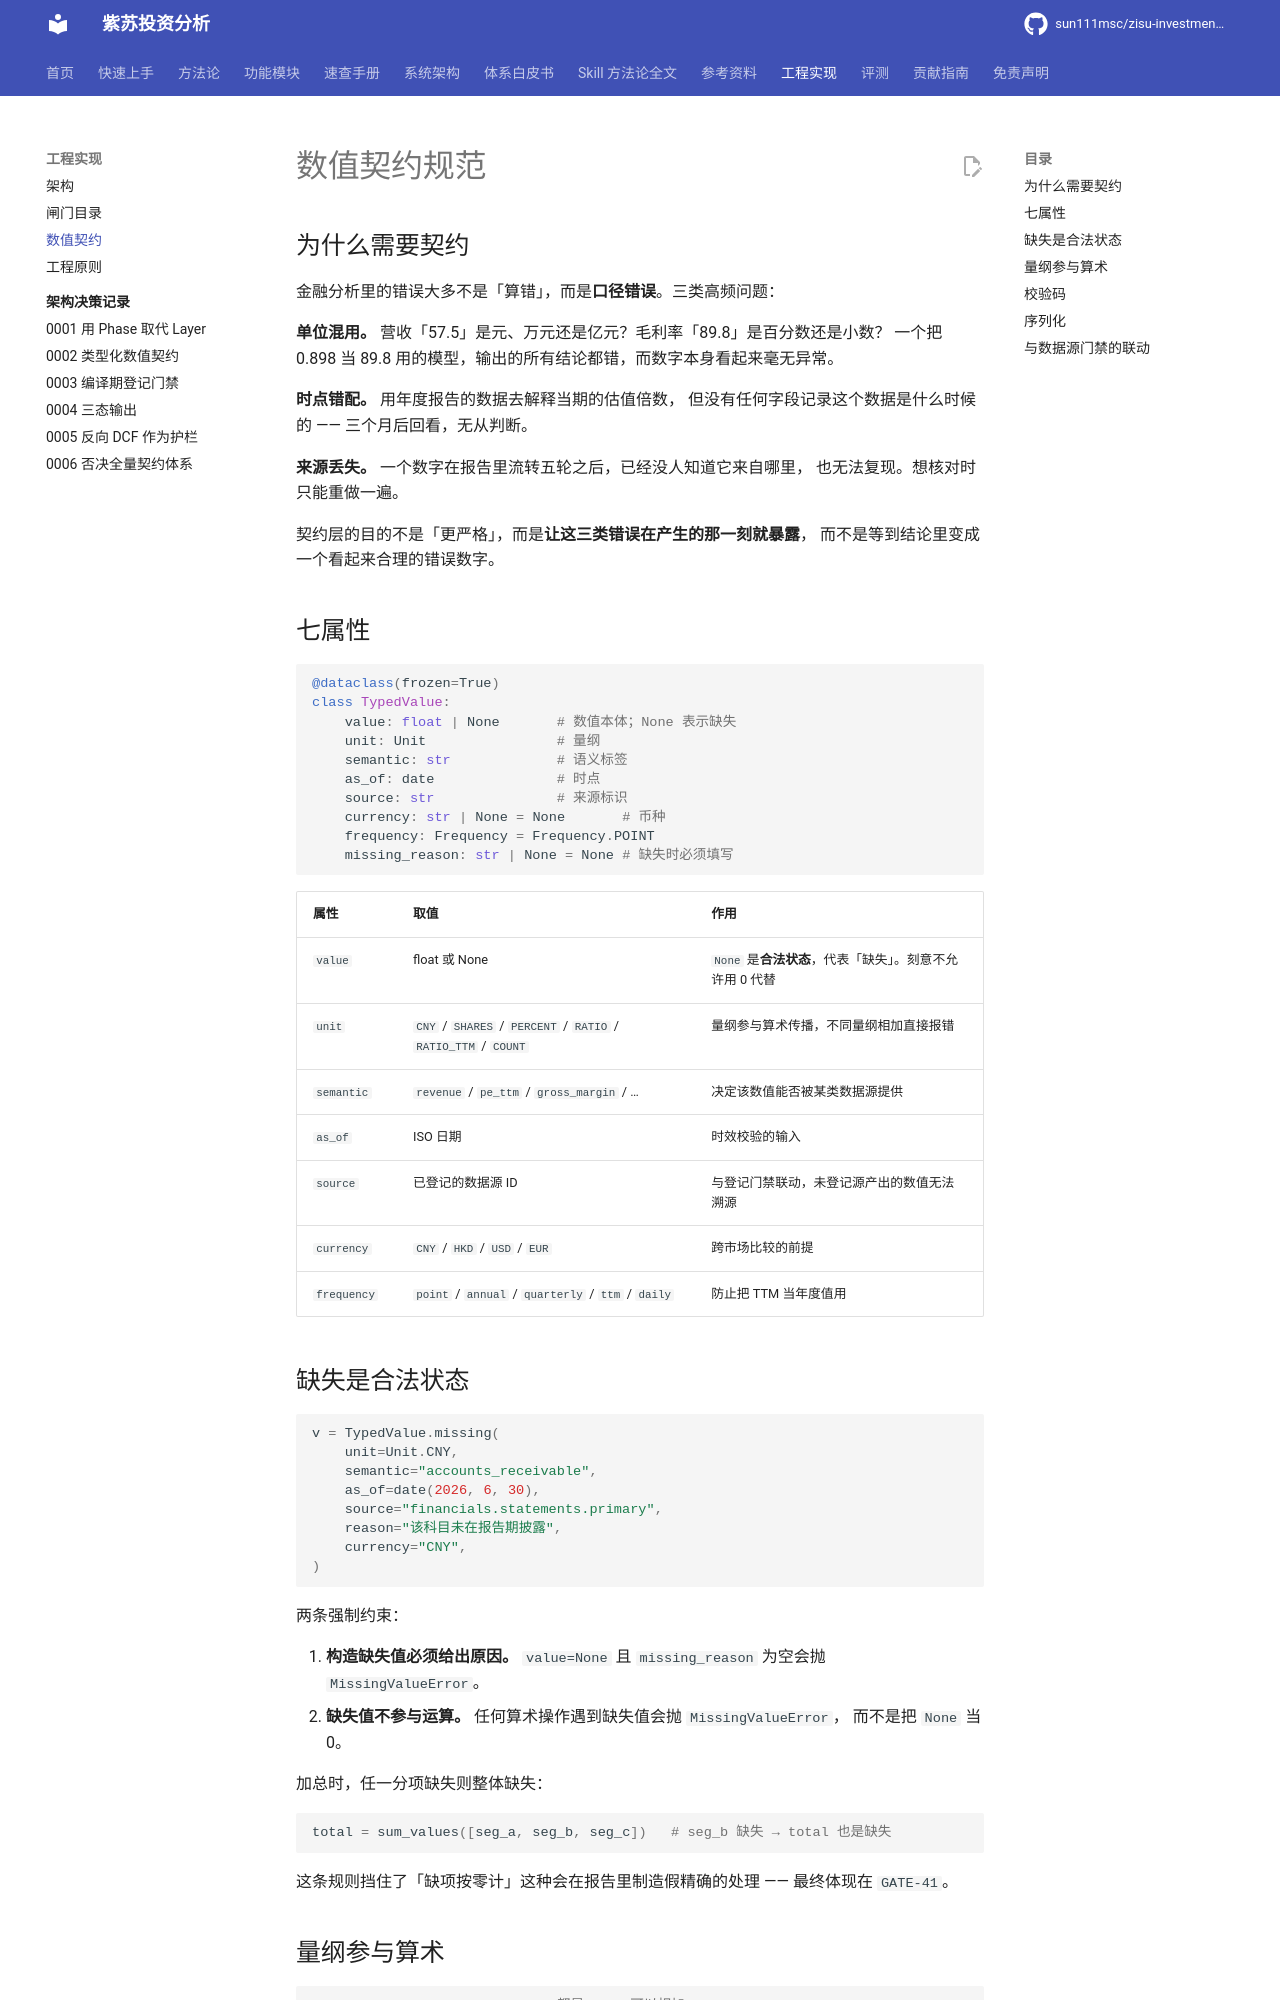

repository: sun111msc/zisu-investment-analysis · page: engineering/contract-spec/index.html · generator: mkdocs

# 数值契约规范

## 为什么需要契约

金融分析里的错误大多不是「算错」，而是**口径错误**。三类高频问题：

**单位混用。** 营收「57.5」是元、万元还是亿元？毛利率「89.8」是百分数还是小数？
一个把 0.898 当 89.8 用的模型，输出的所有结论都错，而数字本身看起来毫无异常。

**时点错配。** 用年度报告的数据去解释当期的估值倍数，
但没有任何字段记录这个数据是什么时候的 —— 三个月后回看，无从判断。

**来源丢失。** 一个数字在报告里流转五轮之后，已经没人知道它来自哪里，
也无法复现。想核对时只能重做一遍。

契约层的目的不是「更严格」，而是**让这三类错误在产生的那一刻就暴露**，
而不是等到结论里变成一个看起来合理的错误数字。

## 七属性

```python
@dataclass(frozen=True)
class TypedValue:
    value: float | None       # 数值本体；None 表示缺失
    unit: Unit                # 量纲
    semantic: str             # 语义标签
    as_of: date               # 时点
    source: str               # 来源标识
    currency: str | None = None       # 币种
    frequency: Frequency = Frequency.POINT
    missing_reason: str | None = None # 缺失时必须填写
```

| 属性 | 取值 | 作用 |
|---|---|---|
| `value` | float 或 None | `None` 是**合法状态**，代表「缺失」。刻意不允许用 0 代替 |
| `unit` | `CNY` / `SHARES` / `PERCENT` / `RATIO` / `RATIO_TTM` / `COUNT` | 量纲参与算术传播，不同量纲相加直接报错 |
| `semantic` | `revenue` / `pe_ttm` / `gross_margin` / … | 决定该数值能否被某类数据源提供 |
| `as_of` | ISO 日期 | 时效校验的输入 |
| `source` | 已登记的数据源 ID | 与登记门禁联动，未登记源产出的数值无法溯源 |
| `currency` | `CNY` / `HKD` / `USD` / `EUR` | 跨市场比较的前提 |
| `frequency` | `point` / `annual` / `quarterly` / `ttm` / `daily` | 防止把 TTM 当年度值用 |

## 缺失是合法状态

```python
v = TypedValue.missing(
    unit=Unit.CNY,
    semantic="accounts_receivable",
    as_of=date(2026, 6, 30),
    source="financials.statements.primary",
    reason="该科目未在报告期披露",
    currency="CNY",
)
```

两条强制约束：

1. **构造缺失值必须给出原因。** `value=None` 且 `missing_reason` 为空会抛
   `MissingValueError`。
2. **缺失值不参与运算。** 任何算术操作遇到缺失值会抛 `MissingValueError`，
   而不是把 `None` 当 0。

加总时，任一分项缺失则整体缺失：

```python
total = sum_values([seg_a, seg_b, seg_c])   # seg_b 缺失 → total 也是缺失
```

这条规则挡住了「缺项按零计」这种会在报告里制造假精确的处理 ——
最终体现在 `GATE-41`。
